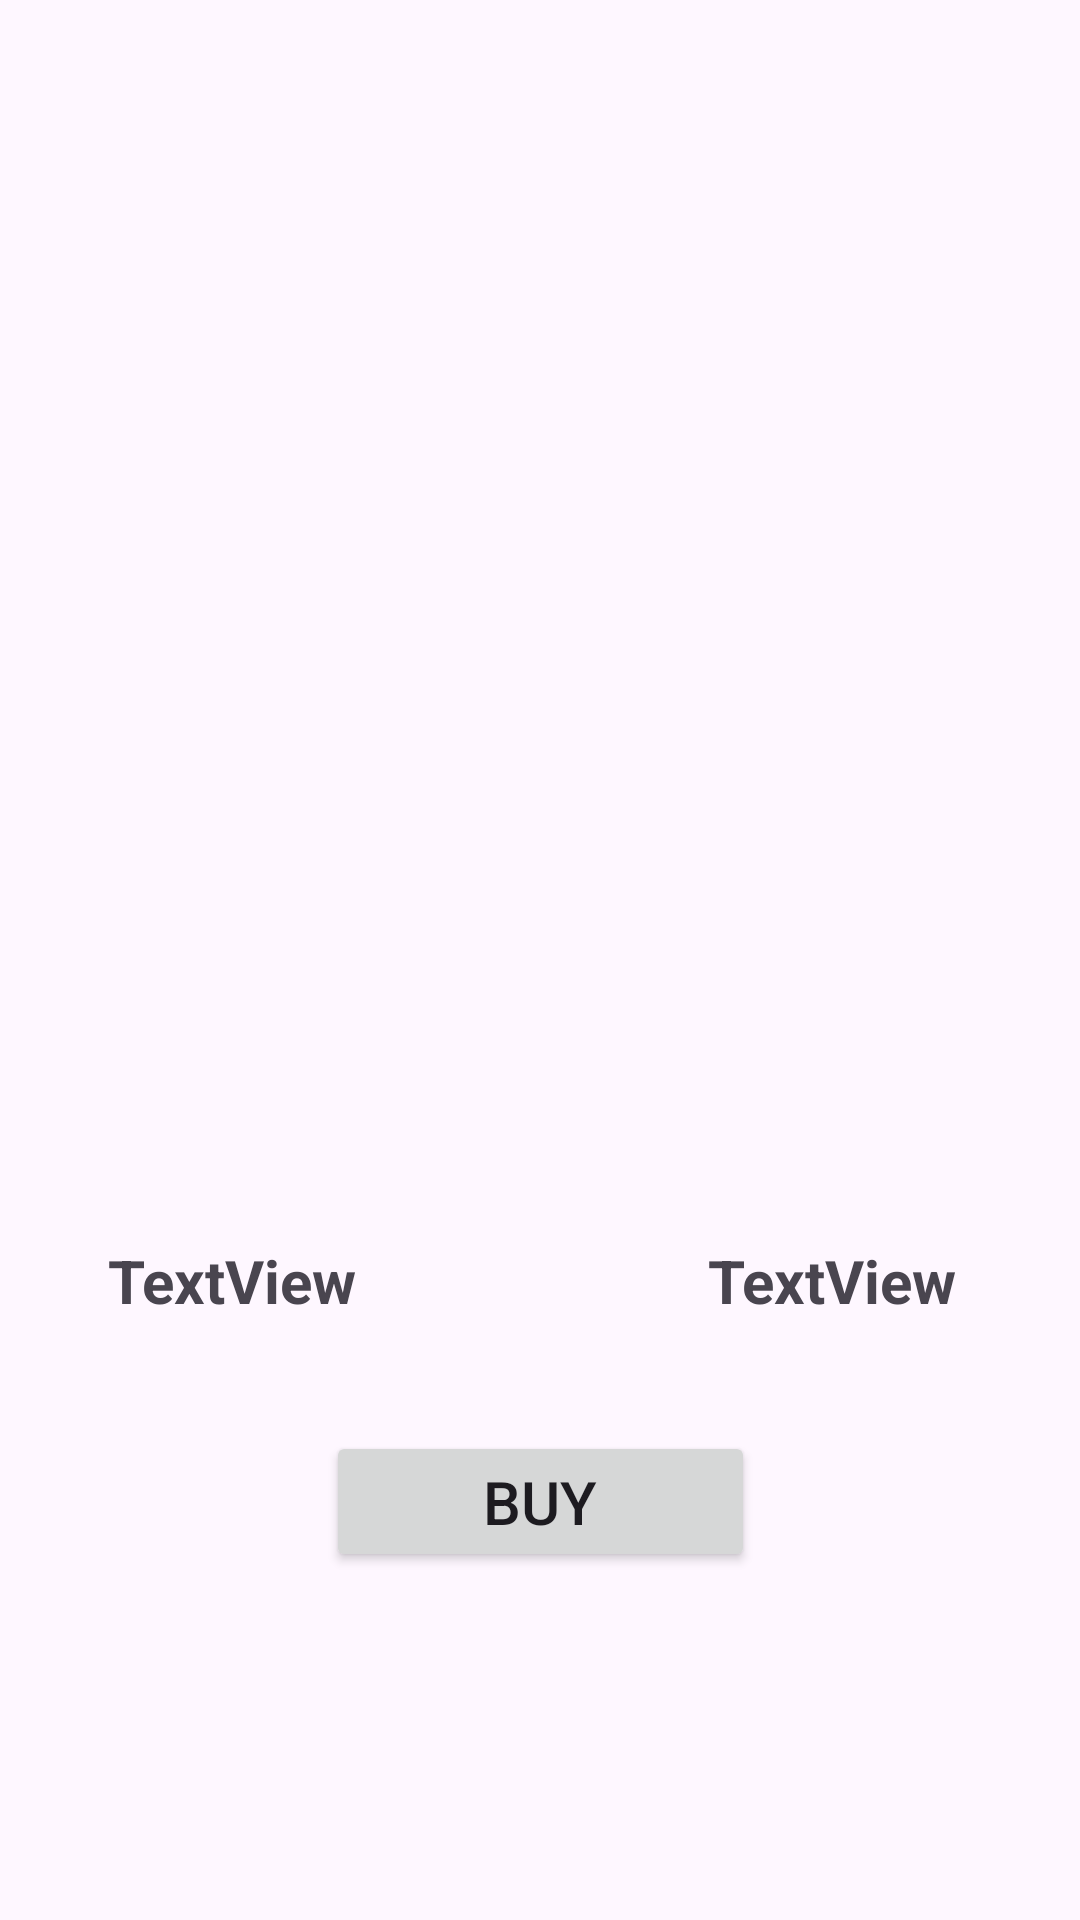

Reconstruct the res/layout file that produces this screen, plus the resources it refers to.
<!-- AndroidManifest.xml: application theme Theme.AppDrinkMachine -->
<!-- res/layout/activity_main3.xml -->
<?xml version="1.0" encoding="utf-8"?>
<androidx.constraintlayout.widget.ConstraintLayout xmlns:android="http://schemas.android.com/apk/res/android"
    xmlns:app="http://schemas.android.com/apk/res-auto"
    xmlns:tools="http://schemas.android.com/tools"
    android:layout_width="match_parent"
    android:layout_height="match_parent">
    <ImageView
        android:id="@+id/imageView2"
        android:layout_width="400dp"
        android:layout_height="300dp"
        android:scaleType="centerCrop"
        android:src="@mipmap/ic_launcher_round"
        app:layout_constraintBottom_toBottomOf="parent"
        app:layout_constraintEnd_toEndOf="parent"
        app:layout_constraintHorizontal_bias="0.454"
        app:layout_constraintStart_toStartOf="parent"
        app:layout_constraintTop_toTopOf="parent"
        app:layout_constraintVertical_bias="0.218" />

    <TextView
        android:id="@+id/textName2"
        android:layout_width="200dp"
        android:layout_height="26dp"
        android:layout_marginStart="36dp"
        android:layout_marginTop="32dp"
        android:text="TextView"
        android:textSize="20sp"
        android:textStyle="bold"
        app:layout_constraintBottom_toBottomOf="parent"
        app:layout_constraintStart_toStartOf="parent"
        app:layout_constraintTop_toBottomOf="@+id/imageView2"
        app:layout_constraintVertical_bias="0.035" />

    <TextView
        android:id="@+id/textPrice2"
        android:layout_width="200dp"
        android:layout_height="26dp"
        android:layout_marginTop="32dp"
        android:layout_marginEnd="32dp"
        android:text="TextView"
        android:textSize="20sp"
        android:textStyle="bold"
        app:layout_constraintBottom_toBottomOf="parent"
        app:layout_constraintEnd_toEndOf="parent"
        app:layout_constraintHorizontal_bias="0.0"
        app:layout_constraintStart_toEndOf="@+id/textName2"
        app:layout_constraintTop_toBottomOf="@+id/imageView2"
        app:layout_constraintVertical_bias="0.035" />

    <Button
        android:id="@+id/button2"
        android:layout_width="143dp"
        android:layout_height="47dp"
        android:layout_marginBottom="116dp"
        android:text="BUY"
        android:textSize="20sp"
        app:layout_constraintBottom_toBottomOf="parent"
        app:layout_constraintEnd_toEndOf="parent"
        app:layout_constraintStart_toStartOf="parent" />

</androidx.constraintlayout.widget.ConstraintLayout>
<!-- resources referenced by this layout -->
<resources>
  <style name="Theme.AppDrinkMachine" parent="Base.Theme.AppDrinkMachine" />
  <style name="Base.Theme.AppDrinkMachine" parent="Theme.Material3.DayNight.NoActionBar">
          
          
      </style>
</resources>
